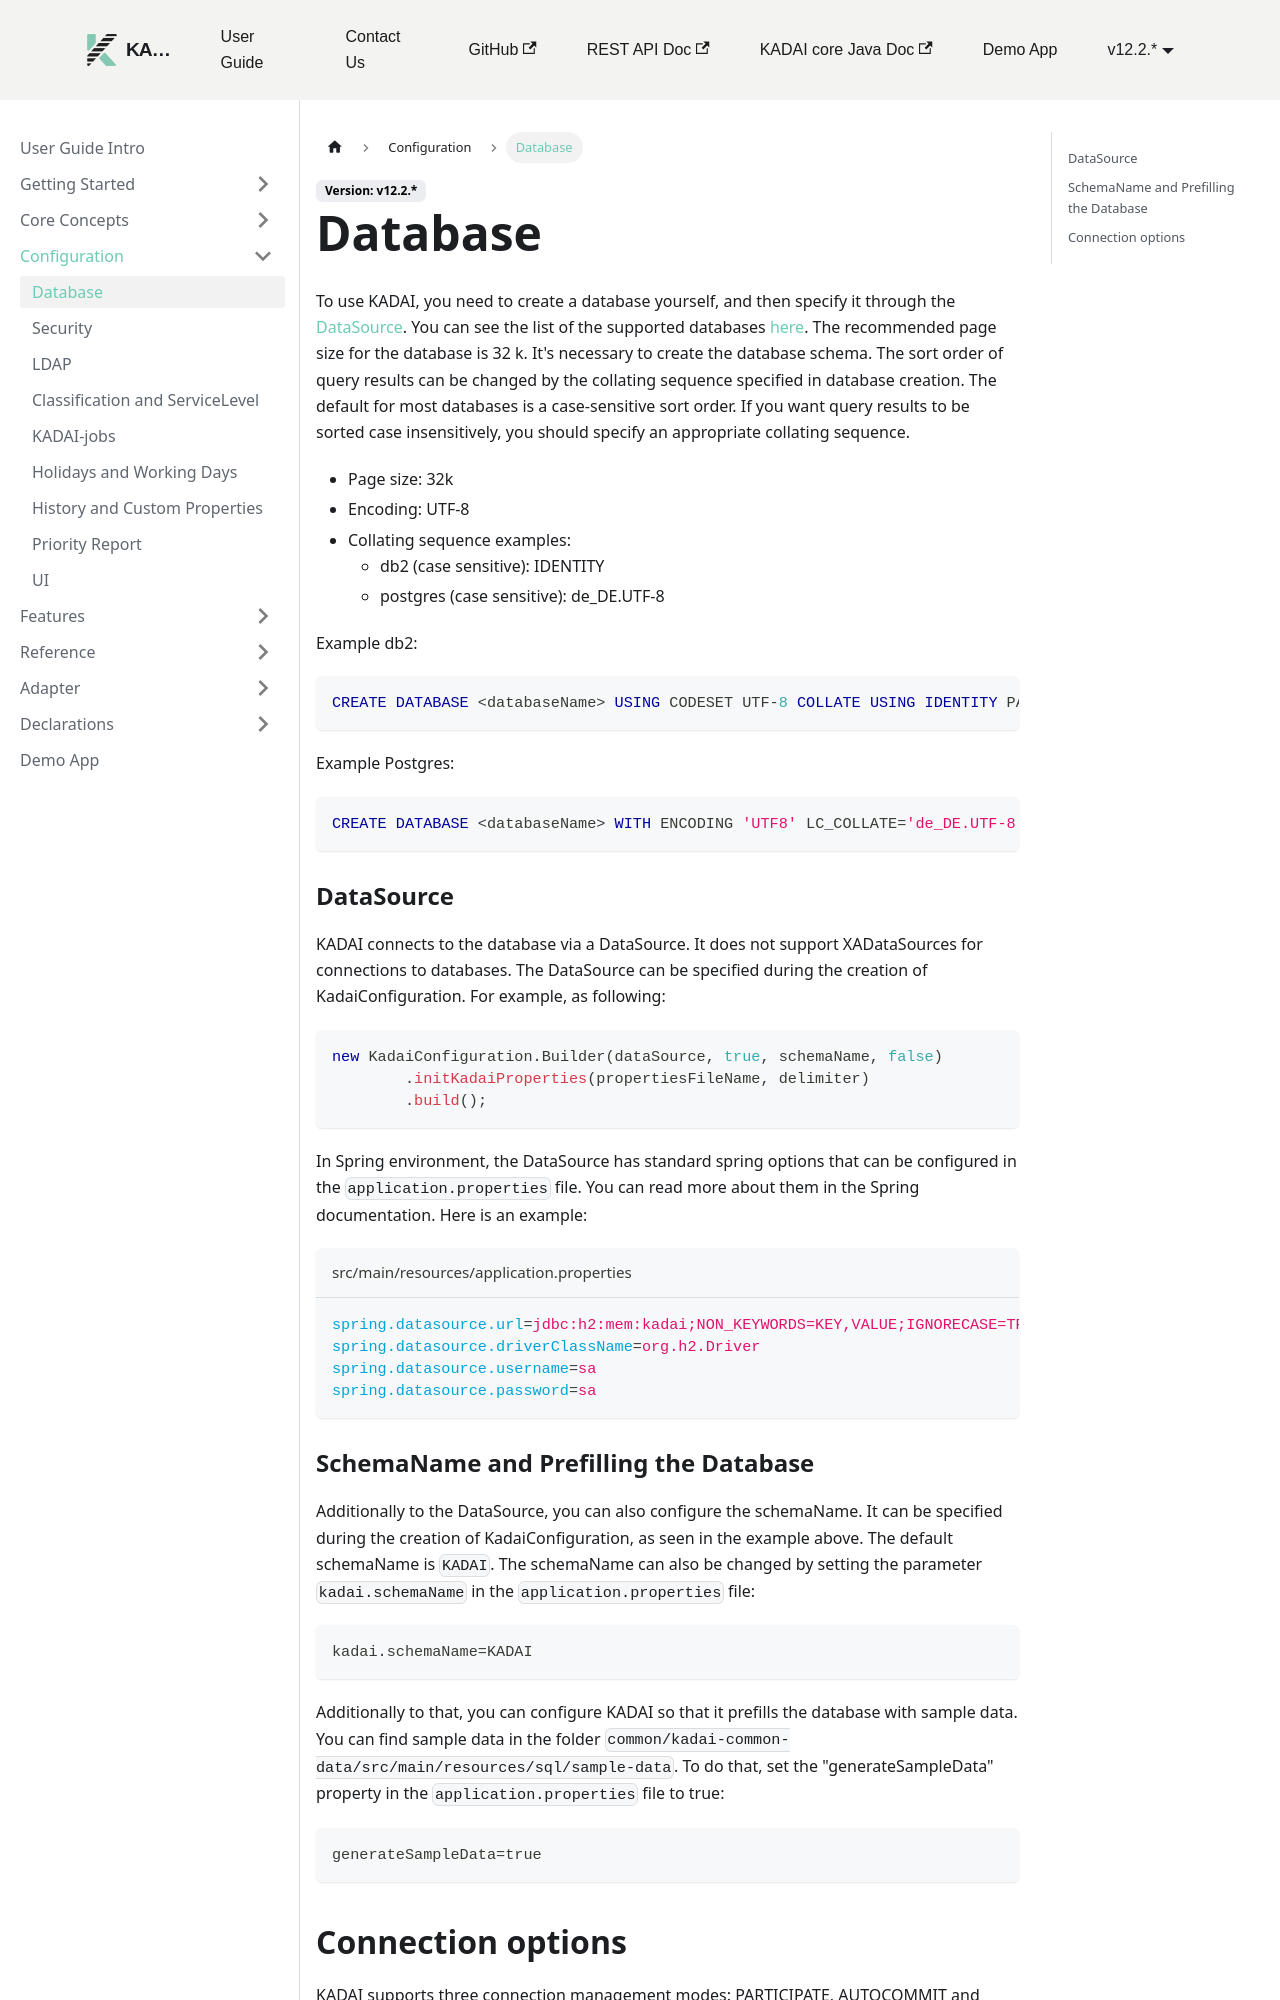

repository: kadai-io/kadai-doc · page: docs/user-guide/configuration/database.html · generator: docusaurus

---
sidebar_position: 1
---

# Database

To use KADAI, you need to create a database yourself, and then specify it through the [DataSource](#datasource). You can see the list of the supported databases [here](../getting-started/supportedEnvironments.md). 
The recommended page size for the database is 32 k. It's necessary to create the database schema. The sort order of query results can be changed by the collating sequence specified in database creation. The default for most databases is a case-sensitive sort order.  If you want query results to be sorted case insensitively, you should specify an appropriate collating sequence.

- Page size: 32k
- Encoding: UTF-8
- Collating sequence examples: 
        - db2 (case sensitive): IDENTITY
        - postgres (case sensitive): de_DE.UTF-8

Example db2:
```sql
CREATE DATABASE <databaseName> USING CODESET UTF-8 COLLATE USING IDENTITY PAGESIZE 32 K 
```

Example Postgres:
```sql
CREATE DATABASE <databaseName> WITH ENCODING 'UTF8' LC_COLLATE='de_DE.UTF-8';
```

### DataSource

KADAI connects to the database via a DataSource. It does not support XADataSources for connections to databases. The DataSource can be specified during the creation of KadaiConfiguration. For example, as following:
```Java
new KadaiConfiguration.Builder(dataSource, true, schemaName, false)
        .initKadaiProperties(propertiesFileName, delimiter)
        .build();
``` 
In Spring environment, the DataSource has standard spring options that can be configured in the ```application.properties``` file. You can read more about them in the Spring documentation. Here is an example: 
```properties title="src/main/resources/application.properties"
spring.datasource.url=jdbc:h2:mem:kadai;NON_KEYWORDS=KEY,VALUE;IGNORECASE=TRUE;LOCK_MODE=0;
spring.datasource.driverClassName=org.h2.Driver
spring.datasource.username=sa
spring.datasource.password=sa
```
###  SchemaName and Prefilling the Database

Additionally to the DataSource, you can also configure the schemaName.
It can be specified during the creation of KadaiConfiguration, as seen in the example above.
The default schemaName is `KADAI.
The schemaName can also be changed by setting the parameter "kadai.schemaName"
in the ```application.properties``` file:

```
kadai.schemaName=KADAI
```
Additionally to that, you can configure KADAI so that it prefills the database with sample data.
You can find sample data in the folder ```common/kadai-common-data/src/main/resources/sql/sample-data```.
To do that, set the "generateSampleData" property in the ```application.properties``` file to true:
```
generateSampleData=true
```
